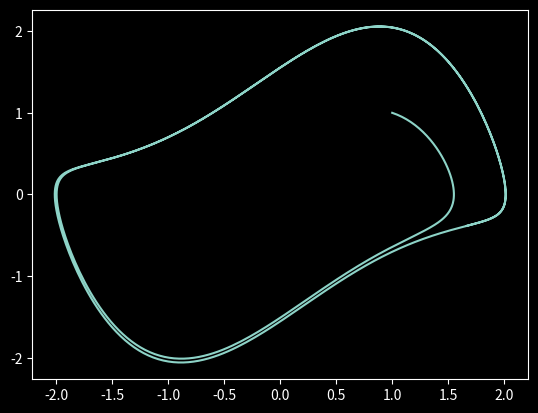
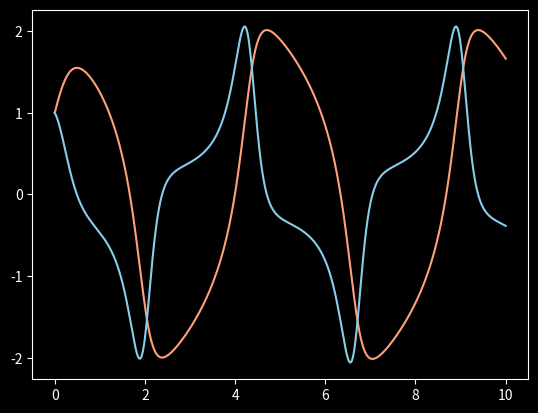

Write the Python code that produced these figures, in order.
# Plots phase space trajectory and time series of Van der Pol system defined by
#
#   x' = a * y
#   y' = b * (1 - x^2) * y - x

# Import libraries:
import numpy as np
import matplotlib.pyplot as plt
from scipy.integrate import odeint

# Configure libraries:
plt.style.use('dark_background')

# Define system parameters:
a = 2.2 
b = 2.0   

# Define the function to compute the derivative of the Van der Pol system:
def f(v, t):
    xd = a * v[1]                     # x' = 10 * y
    yd = b * (1-v[0]**2)*v[1]-v[0]    # y' = 10 * (1 - x^2)*y - x
    return np.array([xd, yd])

# Produce the data for plotting. The solution vt = v(t) is a vector-valued 
# time series:
t     = np.linspace(0.0, 10.0, 1001)  # Time axis
v0    = np.array([1.0, 1.0])          # Initial conditions x(0), y(0)
vt    = odeint(f, v0, t)              # Solution of the ODE
(x,y) = vt.T                          # Extract x(t), y(t) from vector v(t)

# Plot the trajectory in phase space:
fig1 = plt.figure()
plt.plot(x, y)

# Plot the two time series x(t), y(t):
fig2 = plt.figure()
plt.plot(t, x, color='lightsalmon')
plt.plot(t, y, color='skyblue')